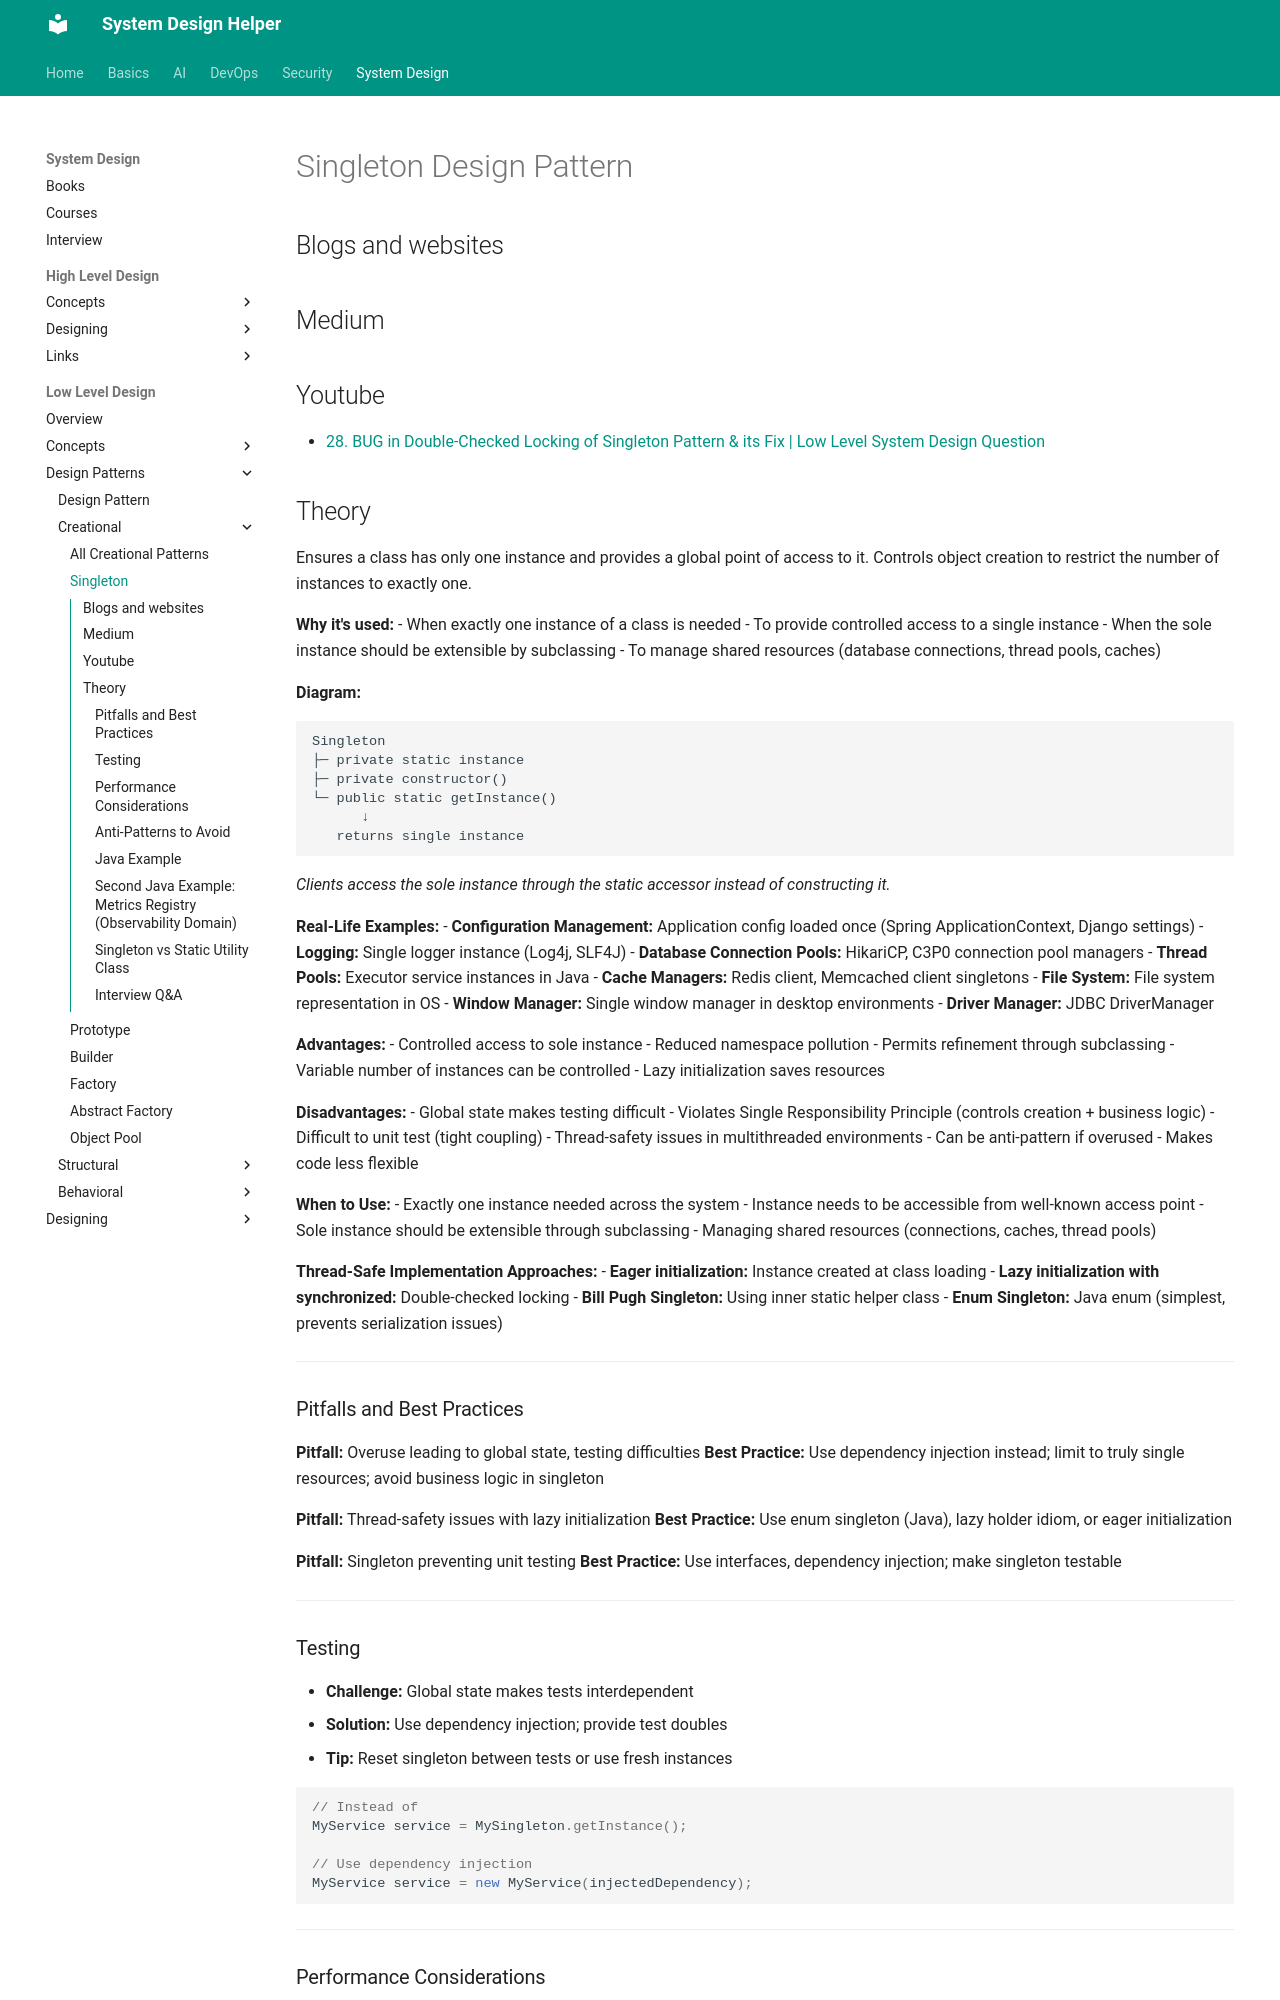

repository: abhishekghoshh/system-design-helper · page: system-design/low-level/design-pattern/creational/singleton/index.html · generator: mkdocs

# Singleton Design Pattern

## Blogs and websites

## Medium

## Youtube

- [28. BUG in Double-Checked Locking of Singleton Pattern & its Fix | Low Level System Design Question](https://www.youtube.com/watch?v=upfrQvOgC24)

## Theory

Ensures a class has only one instance and provides a global point of access to it. Controls object creation to restrict the number of instances to exactly one.

**Why it's used:**
- When exactly one instance of a class is needed
- To provide controlled access to a single instance
- When the sole instance should be extensible by subclassing
- To manage shared resources (database connections, thread pools, caches)

**Diagram:**
```text
Singleton
├─ private static instance
├─ private constructor()
└─ public static getInstance()
      ↓
   returns single instance
```
*Clients access the sole instance through the static accessor instead of constructing it.*

**Real-Life Examples:**
- **Configuration Management:** Application config loaded once (Spring ApplicationContext, Django settings)
- **Logging:** Single logger instance (Log4j, SLF4J)
- **Database Connection Pools:** HikariCP, C3P0 connection pool managers
- **Thread Pools:** Executor service instances in Java
- **Cache Managers:** Redis client, Memcached client singletons
- **File System:** File system representation in OS
- **Window Manager:** Single window manager in desktop environments
- **Driver Manager:** JDBC DriverManager

**Advantages:**
- Controlled access to sole instance
- Reduced namespace pollution
- Permits refinement through subclassing
- Variable number of instances can be controlled
- Lazy initialization saves resources

**Disadvantages:**
- Global state makes testing difficult
- Violates Single Responsibility Principle (controls creation + business logic)
- Difficult to unit test (tight coupling)
- Thread-safety issues in multithreaded environments
- Can be anti-pattern if overused
- Makes code less flexible

**When to Use:**
- Exactly one instance needed across the system
- Instance needs to be accessible from well-known access point
- Sole instance should be extensible through subclassing
- Managing shared resources (connections, caches, thread pools)

**Thread-Safe Implementation Approaches:**
- **Eager initialization:** Instance created at class loading
- **Lazy initialization with synchronized:** Double-checked locking
- **Bill Pugh Singleton:** Using inner static helper class
- **Enum Singleton:** Java enum (simplest, prevents serialization issues)

---

### Pitfalls and Best Practices

**Pitfall:** Overuse leading to global state, testing difficulties
**Best Practice:** Use dependency injection instead; limit to truly single resources; avoid business logic in singleton

**Pitfall:** Thread-safety issues with lazy initialization
**Best Practice:** Use enum singleton (Java), lazy holder idiom, or eager initialization

**Pitfall:** Singleton preventing unit testing
**Best Practice:** Use interfaces, dependency injection; make singleton testable

---
